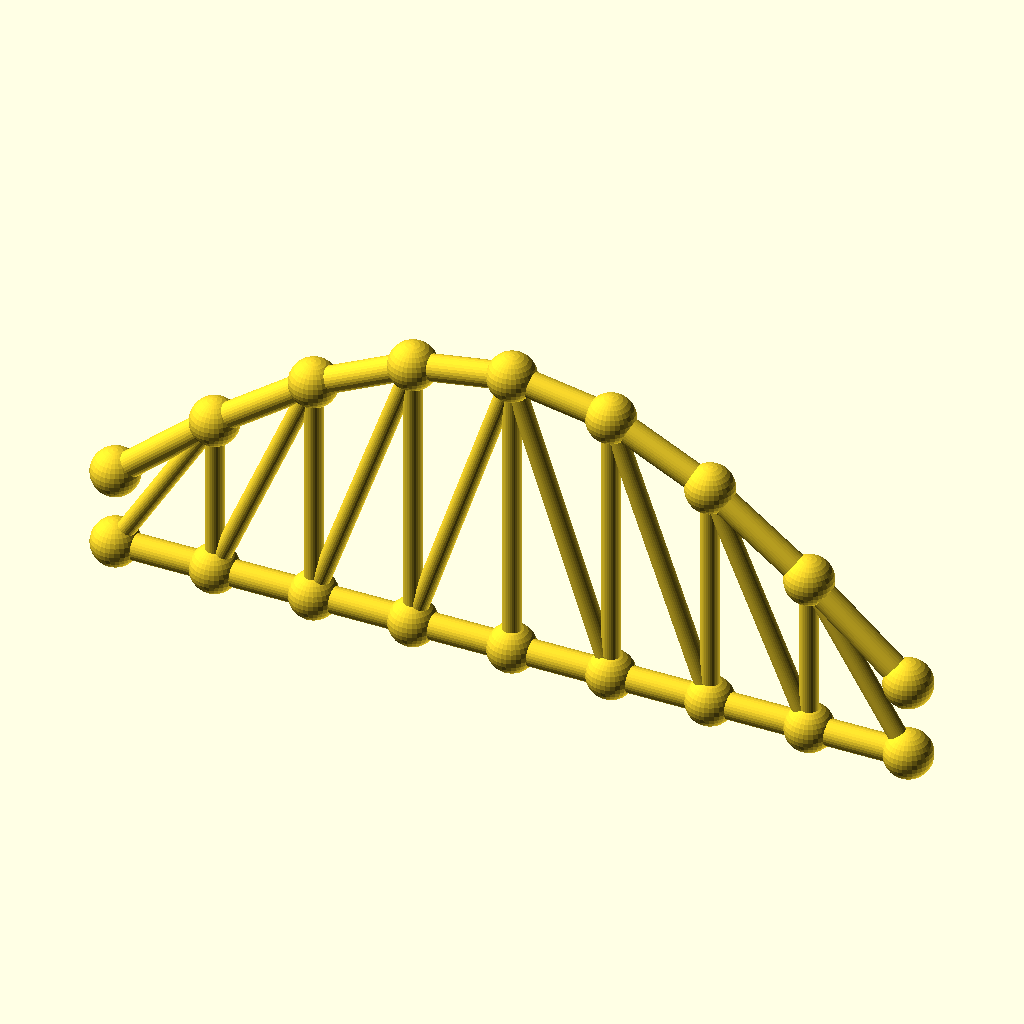
Cell 1 — every parameter at its default value.
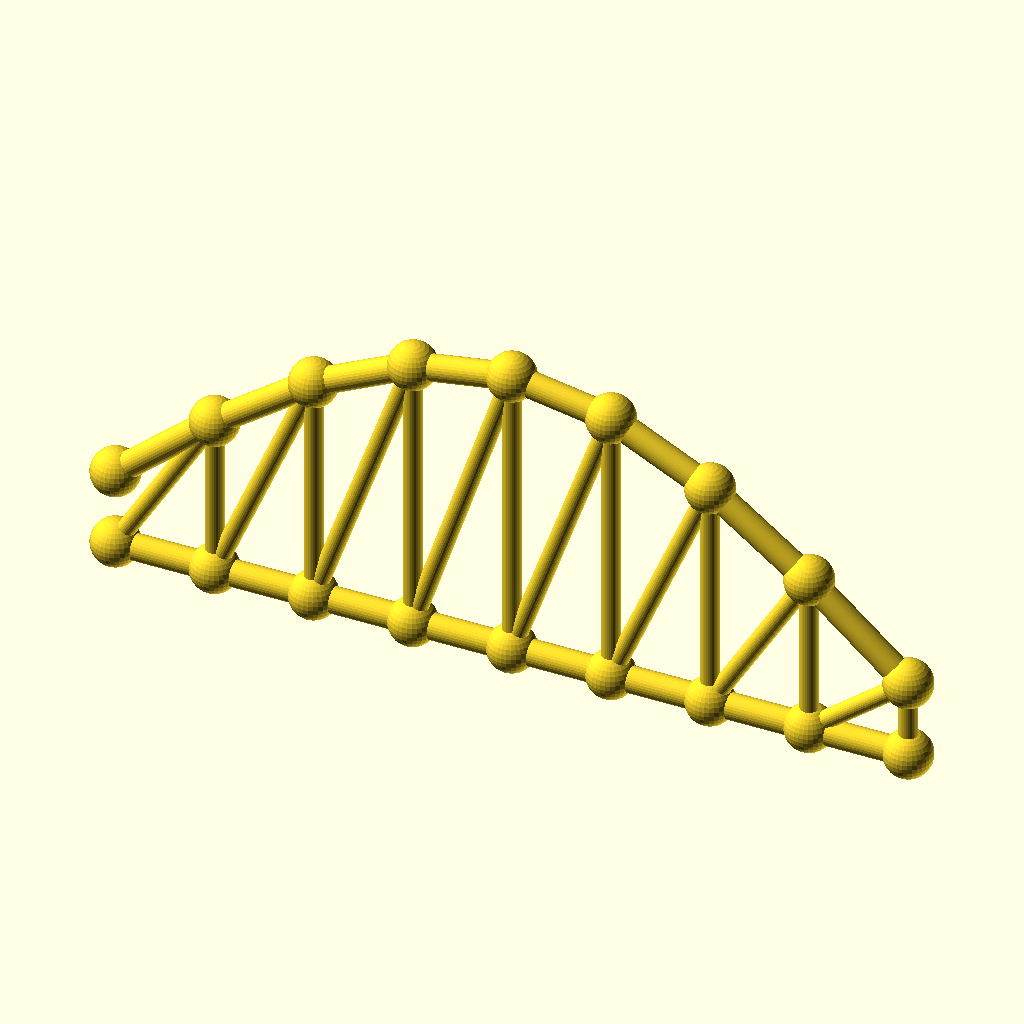
Cell 2 — panels set to 16, the other parameters unchanged.
All cells are drawn from the same view direction (rotation 55°, 0°, 25°, orthographic, colour scheme Cornfield), but the view is re-fitted for each cell, so position and scale can differ between cells as well as the parameter.
OpenSCAD source file optional_data/data/gen3/archtrusses/part_0032.scad:
$fn = 32;

// ----------------------------------------------------------------------
// Arched truss: span 208 mm, rise 58.24 mm, 8 panels
// ----------------------------------------------------------------------

// --- parameters (mm) ---
panels = 8;               // number of panels
panel_p = 26;             // panel length, X
span = 208;               // span between the end joints
rise = 58.24;             // top chord rise above the springing
camber = 20.38;           // top chord height above the bottom chord at the ends
chord_r = 3.4;            // chord member radius
diag_r = 2.4;             // diagonal radius
joint_r = 6.24;           // joint ball radius

module member(a, b, r) {
  /* rod: cylinder from joint a to joint b */
  d = b - a;
  length = norm(d);
  translate(a) rotate([0, acos(d[2] / length), atan2(d[1], d[0])])
    cylinder(h = length, r = r);
}

module joint(p, r) {
  /* ball at the joint centre */
  translate(p) sphere(r = r);
}

bottom = [[0, 0, 0], [26, 0, 0], [52, 0, 0], [78, 0, 0], [104, 0, 0], [130, 0, 0], [156, 0, 0], [182, 0, 0], [208, 0, 0]];
top = [[0, 0, 20.38], [26, 0, 42.667], [52, 0, 61.562], [78, 0, 74.187], [104, 0, 78.62], [130, 0, 74.187], [156, 0, 61.562], [182, 0, 42.667], [208, 0, 20.38]];

for (i = [0 : panels - 1]) member(bottom[i], bottom[i + 1], chord_r);
for (i = [0 : panels - 1]) member(top[i], top[i + 1], chord_r);
/* verticals */
for (i = [1 : panels - 1]) member(bottom[i], top[i], diag_r);
/* diagonals lean toward mid span */
for (i = [0 : panels - 1]) {
  if (i < panels / 2) {
    member(bottom[i], top[i + 1], diag_r);
  } else {
    member(top[i], bottom[i + 1], diag_r);
  }
}
/* joint balls */
for (i = [0 : panels]) joint(bottom[i], joint_r);
for (i = [0 : panels]) joint(top[i], joint_r);
Parameter table extracted from the source (name, type, default, range or options):
panels: number, default 8
panel_p: number, default 26
span: number, default 208
rise: number, default 58.24
camber: number, default 20.38
chord_r: number, default 3.4
diag_r: number, default 2.4
joint_r: number, default 6.24
